3-way image classification set "CompressedSegmented4" from GitHub (Manivarsh-adi/Jowar_Plant_Leaf_Disease_Detection_Using_Deep_Learning); label vocabulary: anthracnose, healthy, leaf blight.

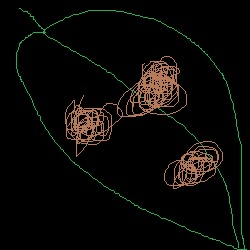
Label: leaf blight

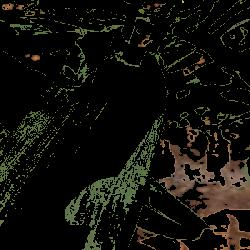
Label: healthy

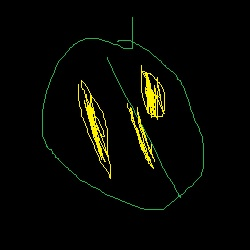
Label: anthracnose

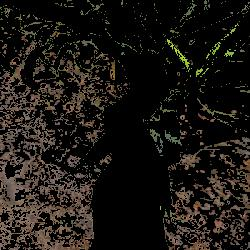
Label: healthy

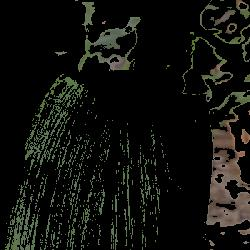
Label: healthy

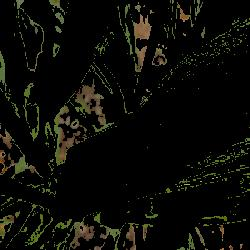
Label: healthy
